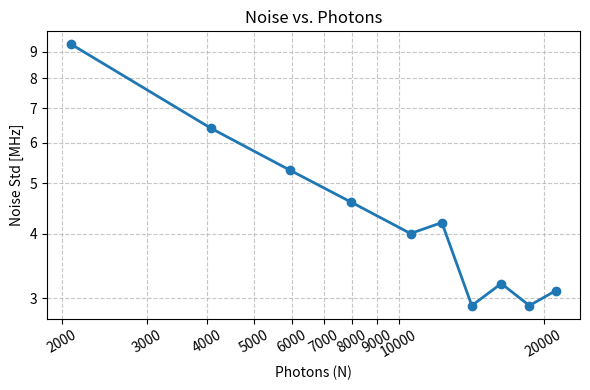
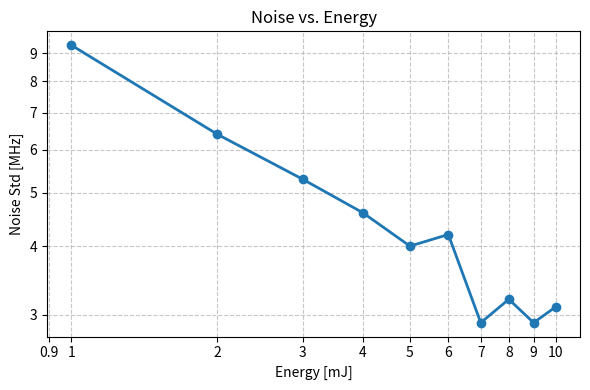

Generate these figures, in order, with matplotlib:
import matplotlib.pyplot as plt
from matplotlib.ticker import LogLocator, FormatStrFormatter

# --- Store data in lists ---
noise_std = [9.3, 6.4, 5.3, 4.6, 4.0, 4.2, 2.9, 3.2, 2.9, 3.1]  # MHz
photons   = [2089, 4069, 5956, 7967, 10579, 12290, 14183, 16332, 18680, 21194]
energy    = [1, 2, 3, 4, 5, 6, 7, 8, 9, 10]  # mJ

# --- Plot Noise vs. Photons ---
plt.figure(figsize=(6, 4))
plt.loglog(photons, noise_std, 'o-', linewidth=2)
plt.xlabel("Photons (N)")
plt.ylabel("Noise Std [MHz]")
plt.title("Noise vs. Photons")
plt.grid(True, which="both", ls="--", alpha=0.7)

ax = plt.gca()
# Show all ticks and format them
ax.xaxis.set_major_locator(LogLocator(base=10.0, subs=range(1, 10), numticks=20))
ax.yaxis.set_major_locator(LogLocator(base=10.0, subs=range(1, 10), numticks=20))
ax.xaxis.set_major_formatter(FormatStrFormatter('%g'))
ax.yaxis.set_major_formatter(FormatStrFormatter('%g'))

# Rotate x-axis tick labels for readability
plt.xticks(rotation=30)

plt.tight_layout()
plt.show()

# --- Plot Noise vs. Energy ---
plt.figure(figsize=(6, 4))
plt.loglog(energy, noise_std, 'o-', linewidth=2)
plt.xlabel("Energy [mJ]")
plt.ylabel("Noise Std [MHz]")
plt.title("Noise vs. Energy")
plt.grid(True, which="both", ls="--", alpha=0.7)

ax = plt.gca()
ax.xaxis.set_major_locator(LogLocator(base=10.0, subs=range(1, 10), numticks=20))
ax.yaxis.set_major_locator(LogLocator(base=10.0, subs=range(1, 10), numticks=20))
ax.xaxis.set_major_formatter(FormatStrFormatter('%g'))
ax.yaxis.set_major_formatter(FormatStrFormatter('%g'))

plt.tight_layout()
plt.show()
